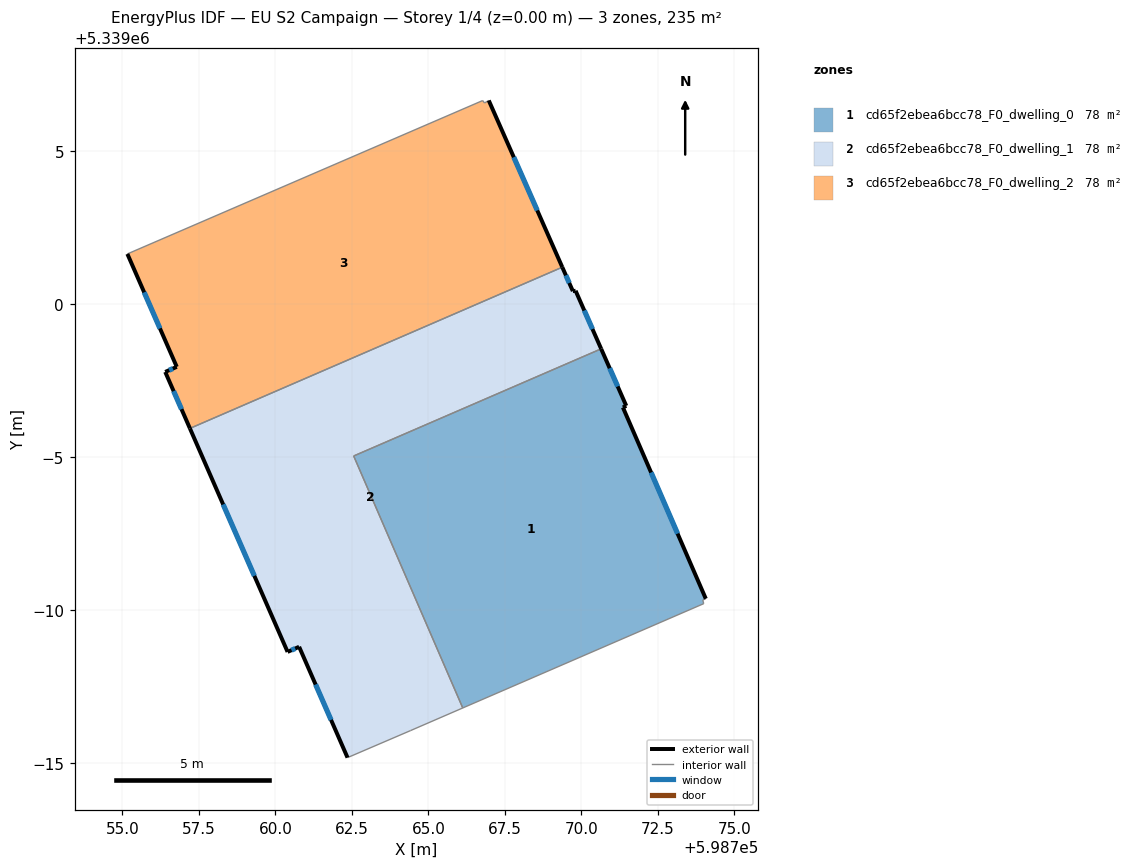
=== STOREY PLAN SPEC (per zone: floor XY polygon, exterior-wall plan segments, windows/doors) ===
zone 1: cd65f2ebea6bcc78_F0_dwelling_0  (78.3 m²)
  floor: (598771.47, 5338996.67) (598771.36, 5338996.62) (598774.07, 5338990.37) (598773.97, 5338990.33) (598774.00, 5338990.21) (598766.12, 5338986.80) (598762.56, 5338995.03) (598770.65, 5338998.54)
  exterior wall: (598774.07, 5338990.37) – (598771.36, 5338996.62)  [6.8 m]
    window: (598773.15, 5338992.50) – (598772.28, 5338994.49)  [2.1 m²]
  exterior wall: (598771.47, 5338996.67) – (598770.65, 5338998.54)  [2.0 m]
    window: (598771.19, 5338997.31) – (598770.93, 5338997.90)  [0.6 m²]
  exterior wall: (598771.36, 5338996.62) – (598771.47, 5338996.67)  [0.1 m]
  interior walls: 5
zone 2: cd65f2ebea6bcc78_F0_dwelling_1  (78.4 m²)
  floor: (598769.81, 5339000.43) (598770.65, 5338998.54) (598762.56, 5338995.03) (598766.12, 5338986.80) (598764.42, 5338986.06) (598762.36, 5338985.17) (598760.78, 5338988.80) (598760.40, 5338988.63) (598757.21, 5338995.93) (598769.38, 5339001.20) (598769.72, 5339000.42)
  exterior wall: (598770.65, 5338998.54) – (598769.81, 5339000.43)  [2.1 m]
    window: (598770.36, 5338999.18) – (598770.10, 5338999.79)  [0.6 m²]
  exterior wall: (598760.78, 5338988.80) – (598762.36, 5338985.17)  [4.0 m]
    window: (598761.32, 5338987.56) – (598761.82, 5338986.41)  [1.2 m²]
  exterior wall: (598760.40, 5338988.63) – (598760.78, 5338988.80)  [0.4 m]
    window: (598760.53, 5338988.69) – (598760.65, 5338988.74)  [0.1 m²]
  exterior wall: (598757.21, 5338995.93) – (598760.40, 5338988.63)  [8.0 m]
    window: (598758.29, 5338993.45) – (598759.31, 5338991.12)  [2.4 m²]
  exterior wall: (598769.72, 5339000.42) – (598769.38, 5339001.20)  [0.9 m]
    window: (598769.61, 5339000.69) – (598769.50, 5339000.94)  [0.3 m²]
  exterior wall: (598769.81, 5339000.43) – (598769.72, 5339000.42)  [0.1 m]
  interior walls: 5
zone 3: cd65f2ebea6bcc78_F0_dwelling_2  (78.4 m²)
  floor: (598766.97, 5339006.65) (598769.38, 5339001.20) (598757.21, 5338995.93) (598756.40, 5338997.78) (598756.78, 5338997.95) (598755.16, 5339001.64) (598766.78, 5339006.65) (598766.84, 5339006.57)
  exterior wall: (598769.38, 5339001.20) – (598766.97, 5339006.65)  [6.0 m]
    window: (598768.56, 5339003.06) – (598767.79, 5339004.80)  [1.8 m²]
  exterior wall: (598756.40, 5338997.78) – (598757.21, 5338995.93)  [2.0 m]
    window: (598756.68, 5338997.15) – (598756.93, 5338996.56)  [0.6 m²]
  exterior wall: (598756.78, 5338997.95) – (598756.40, 5338997.78)  [0.4 m]
    window: (598756.65, 5338997.89) – (598756.53, 5338997.84)  [0.1 m²]
  exterior wall: (598755.16, 5339001.64) – (598756.78, 5338997.95)  [4.0 m]
    window: (598755.71, 5339000.38) – (598756.23, 5338999.20)  [1.2 m²]
  interior walls: 4

=== DERIVED (storey summary) ===
Building: EU S2 Campaign
Storey: 1 of 4  (floor level z = 0.00 m)
Storey gross floor area: 235.1 m²
Zones on this storey: 3
  - cd65f2ebea6bcc78_F0_dwelling_0: floor 78.3 m²; exterior wall 9.0 m (26.9 m²); 2 window(s) 2.7 m²; WWR 10.1%
  - cd65f2ebea6bcc78_F0_dwelling_1: floor 78.4 m²; exterior wall 15.4 m (46.1 m²); 5 window(s) 4.7 m²; WWR 10.1%
  - cd65f2ebea6bcc78_F0_dwelling_2: floor 78.4 m²; exterior wall 12.4 m (37.2 m²); 4 window(s) 3.8 m²; WWR 10.2%
Zone adjacency (shared interzone walls):
  - cd65f2ebea6bcc78_F0_dwelling_0 ↔ cd65f2ebea6bcc78_F0_dwelling_1
  - cd65f2ebea6bcc78_F0_dwelling_1 ↔ cd65f2ebea6bcc78_F0_dwelling_2